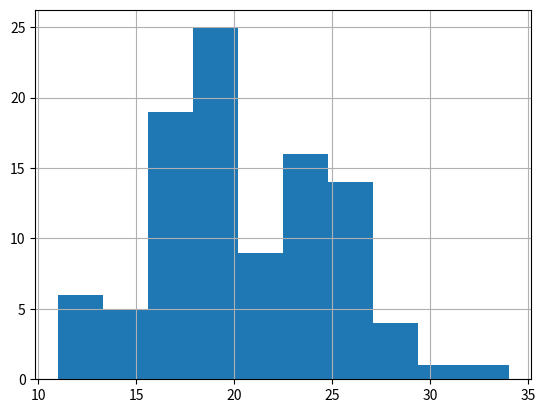

Python code for this plot:
# -*- coding: utf-8 -*-
"""
Created on Mon Jun 06 11:27:51 2016

[redacted]
"""
import matplotlib.pyplot as plt
import pandas as pd

'''This script demonstrates simulations of coin flipping'''
import random
from scipy.stats import truncnorm

# let's create a fair coin object that can be flipped:

class Coin(object):
    sides = [str(int(n)) for n in list(truncnorm(a=0, b=1, scale=100).rvs(size=100))] # Mine (non-strings don't work?!)
    last_result = None

    def flip(self):
        '''call coin.flip() to flip the coin and record it as the last result'''
        self.last_result = result = random.choice(self.sides)
        return result

# let's create some auxilliary functions to manipulate the coins:

def create_coins(number):
    '''create a list of a number of coin objects'''
    return [Coin() for _ in range(number)]

def flip_coins(coins):
    '''side effect function, modifies object in place, returns None'''
    for coin in coins:
        coin.flip()

def count_heads(flipped_coins):
    return sum(coin.last_result == '1' for coin in flipped_coins)

def count_tails(flipped_coins):
    return sum(coin.last_result == '2' for coin in flipped_coins)


def main():
    coins = create_coins(1000)
    dist = []
    for i in range(100):
        flip_coins(coins)
        n = count_heads(coins) 
        dist.append(n) 
        
    pd.Series(dist).hist()
    plt.show() 

if __name__ == '__main__':
    main()